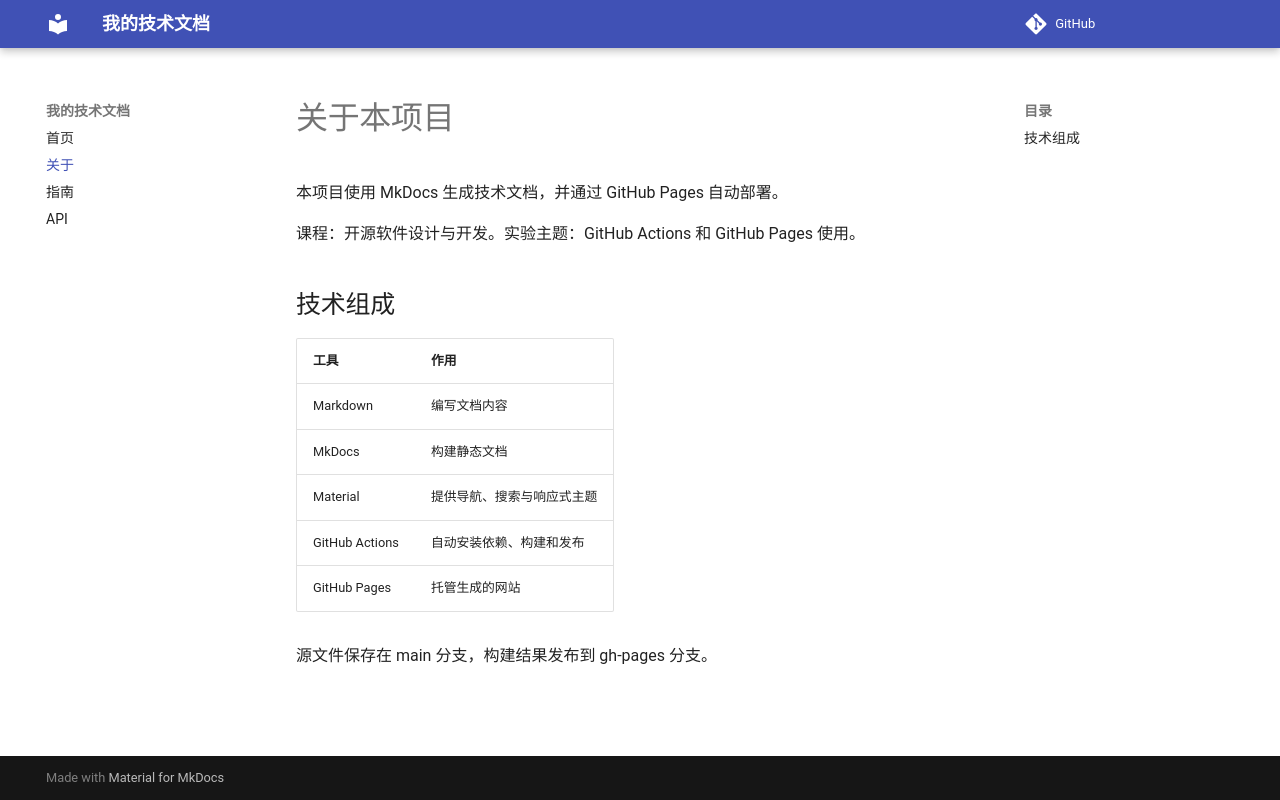

repository: dgklpd/mkdocs-pages-practice · page: about/index.html · generator: mkdocs

# 关于本项目

本项目使用 MkDocs 生成技术文档，并通过 GitHub Pages 自动部署。

课程：开源软件设计与开发。实验主题：GitHub Actions 和 GitHub Pages 使用。

## 技术组成

| 工具 | 作用 |
| --- | --- |
| Markdown | 编写文档内容 |
| MkDocs | 构建静态文档 |
| Material | 提供导航、搜索与响应式主题 |
| GitHub Actions | 自动安装依赖、构建和发布 |
| GitHub Pages | 托管生成的网站 |

源文件保存在 main 分支，构建结果发布到 gh-pages 分支。
